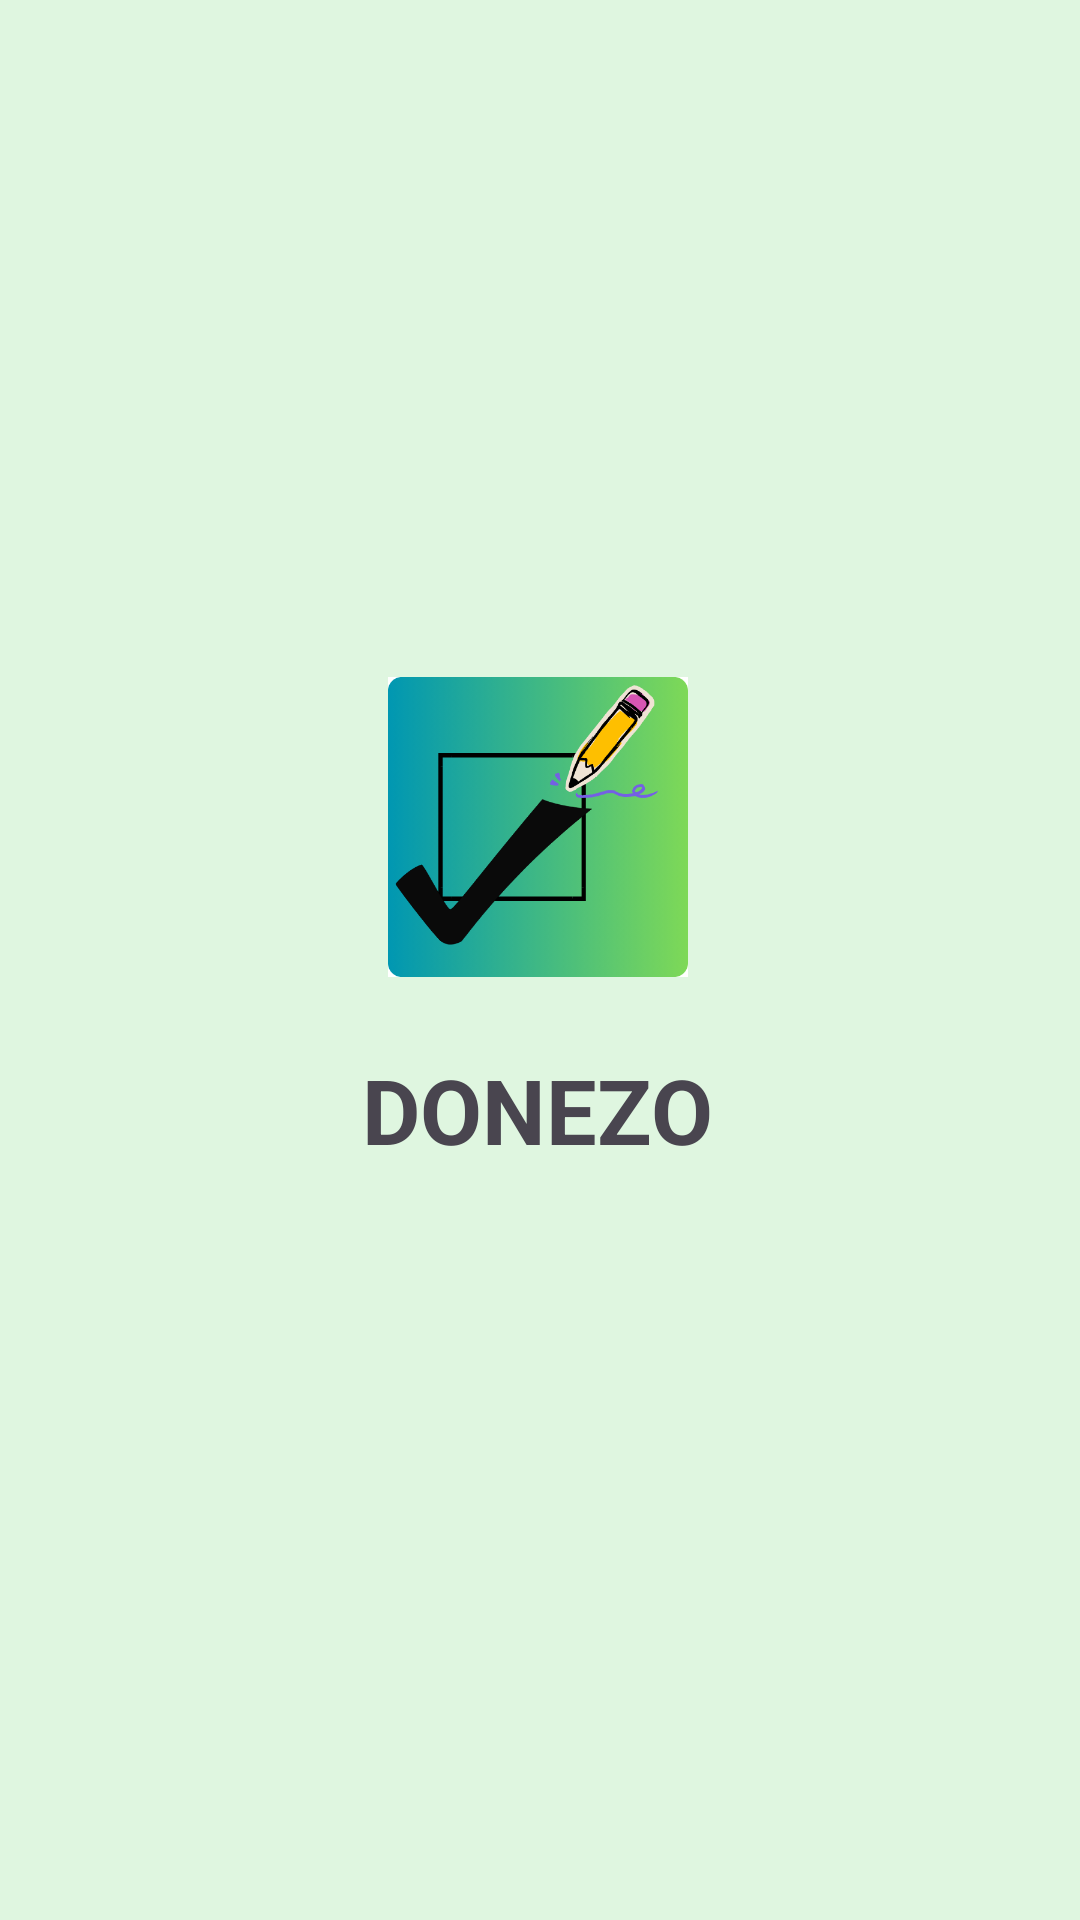

Here is an Android app screen rendered from its layout file. Give the layout XML and the strings, colors and styles it references.
<!-- AndroidManifest.xml: application theme Theme.Donezo -->
<!-- res/layout/activity_splash.xml -->
<?xml version="1.0" encoding="utf-8"?>
<androidx.constraintlayout.widget.ConstraintLayout xmlns:android="http://schemas.android.com/apk/res/android"
    xmlns:app="http://schemas.android.com/apk/res-auto"
    xmlns:tools="http://schemas.android.com/tools"
    android:layout_width="match_parent"
    android:layout_height="match_parent"
    android:background="#FFDFF6E0">


    <TextView
        android:id="@+id/textView"
        android:layout_width="wrap_content"
        android:layout_height="wrap_content"
        android:gravity="center_horizontal"
        android:text="DONEZO"
        android:textSize="30sp"
        android:textStyle="bold"
        app:layout_constraintBottom_toBottomOf="parent"
        app:layout_constraintEnd_toEndOf="parent"
        app:layout_constraintHorizontal_bias="0.496"
        app:layout_constraintStart_toStartOf="parent"
        app:layout_constraintTop_toTopOf="parent"
        app:layout_constraintVertical_bias="0.583" />

    <ImageView
        android:id="@+id/imageView"
        android:layout_width="100dp"
        android:layout_height="100dp"
        android:gravity="center_horizontal"
        app:layout_constraintBottom_toBottomOf="parent"
        app:layout_constraintEnd_toEndOf="parent"
        app:layout_constraintHorizontal_bias="0.498"
        app:layout_constraintStart_toStartOf="parent"
        app:layout_constraintTop_toTopOf="parent"
        app:layout_constraintVertical_bias="0.418"
        app:srcCompat="@drawable/donzo" />
</androidx.constraintlayout.widget.ConstraintLayout>
<!-- resources referenced by this layout -->
<resources>
  <!-- drawable donzo: png bitmap (drawable, 31324 bytes) -->
  <style name="Theme.Donezo" parent="Base.Theme.Donezo" />
  <style name="Base.Theme.Donezo" parent="Theme.Material3.DayNight.NoActionBar">
          
          
      </style>
</resources>
